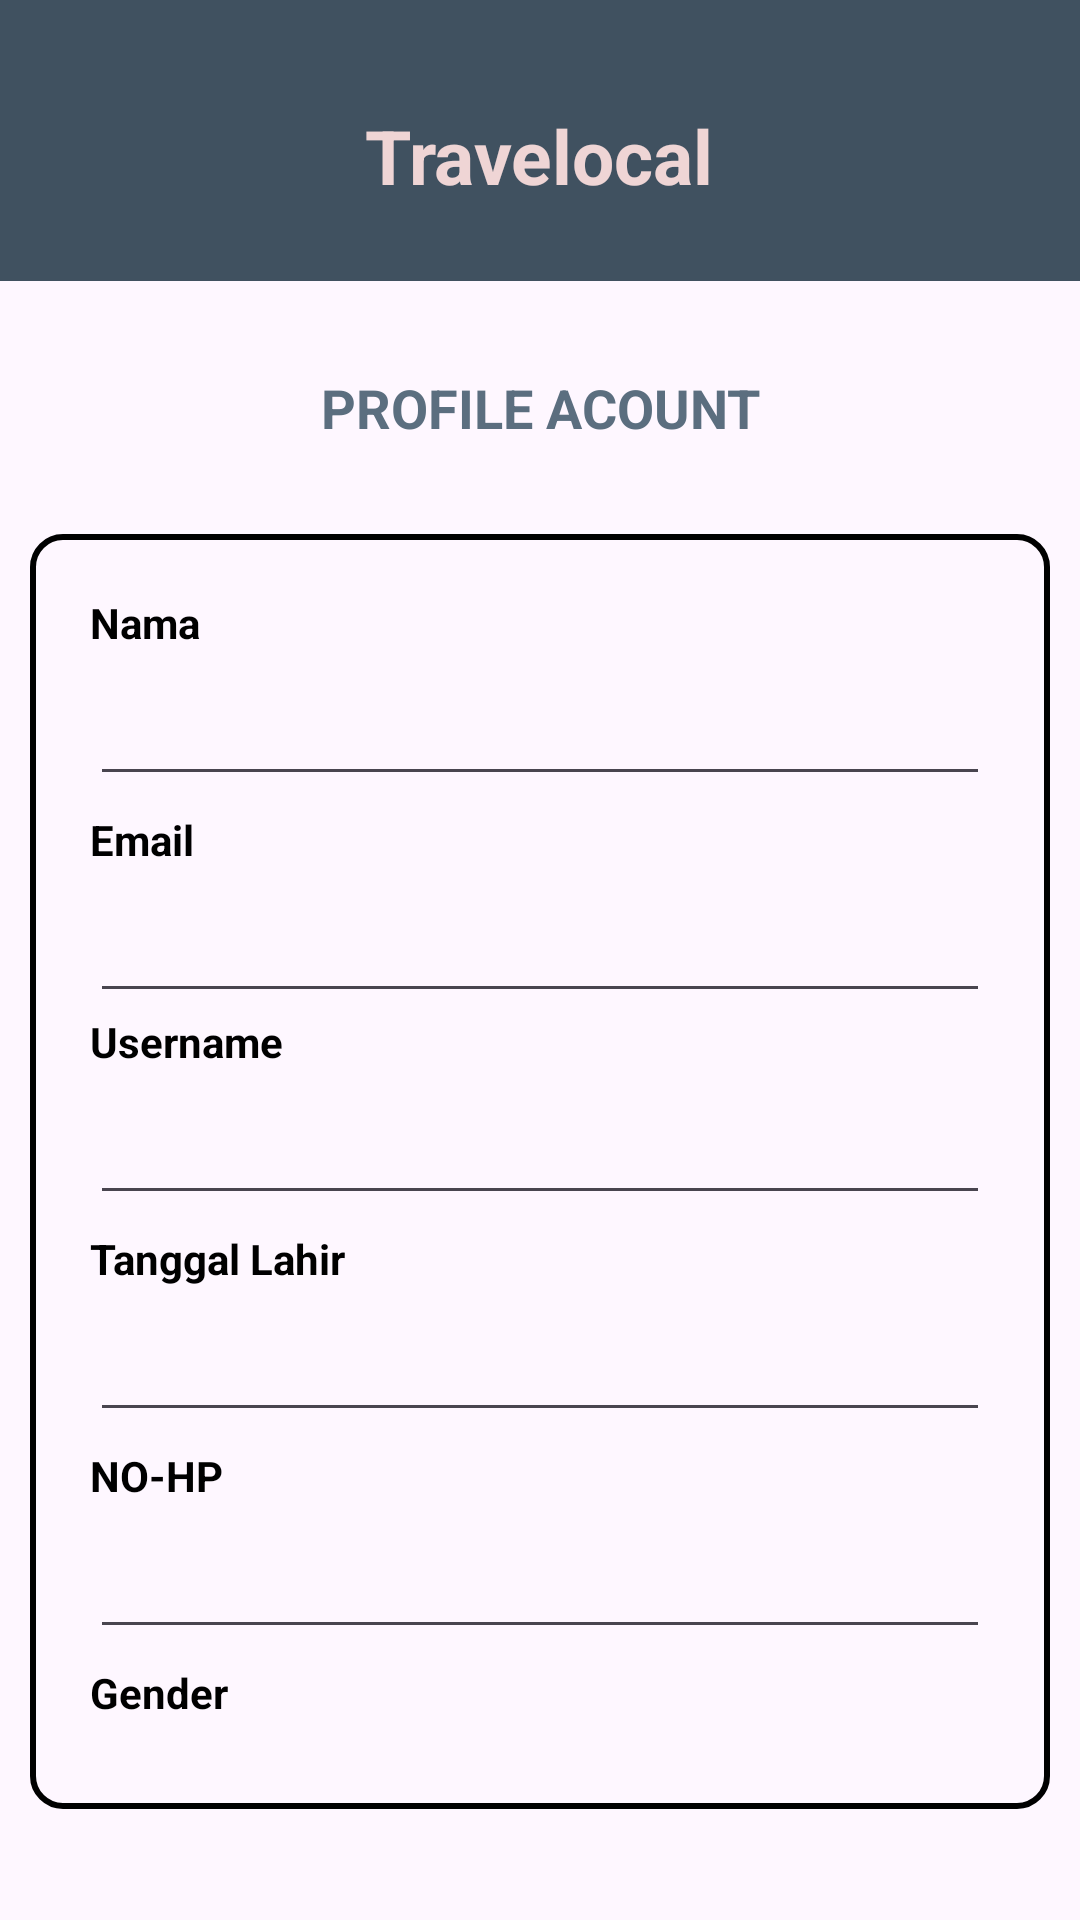

Reconstruct the res/layout file that produces this screen, plus the resources it refers to.
<!-- AndroidManifest.xml: application theme Theme.Projek_kelompok -->
<!-- res/layout/activity_profile_account.xml -->
<?xml version="1.0" encoding="utf-8"?>
<LinearLayout xmlns:android="http://schemas.android.com/apk/res/android"
    xmlns:app="http://schemas.android.com/apk/res-auto"
    xmlns:tools="http://schemas.android.com/tools"
    android:id="@+id/main"
    android:layout_width="match_parent"
    android:layout_height="match_parent"
    android:orientation="vertical"
    tools:context=".profile_account">

    <LinearLayout
        android:layout_width="match_parent"
        android:layout_height="wrap_content"
        android:orientation="vertical"
        android:background="#405160"
        android:padding="25dp"
        android:gravity="center">

        <TextView
            android:id="@+id/title"
            android:layout_width="wrap_content"
            android:layout_height="wrap_content"
            android:text="Travelocal"
            android:textColor="#EFD5D5"
            android:textSize="25dp"
            android:textStyle="bold"
            android:layout_gravity="center"
            android:layout_marginTop="10dp"/>

    </LinearLayout>

    
    <TextView
        android:id="@+id/tv_subtitle"
        android:layout_width="match_parent"
        android:layout_height="wrap_content"
        android:text="PROFILE ACOUNT"
        android:textSize="18sp"
        android:textColor="#5B6E7F"
        android:gravity="center"
        android:textStyle="bold"
        android:layout_marginTop="30dp"
        android:layout_marginBottom="30dp" />

    <LinearLayout
        android:layout_width="wrap_content"
        android:layout_height="wrap_content"
        android:orientation="vertical"
        android:layout_gravity="center"
        android:background="@drawable/garis_luar"
        android:padding="20dp"
        android:layout_marginBottom="37dp">

        
        <TextView
            android:id="@+id/tv_name"
            android:layout_width="match_parent"
            android:layout_height="wrap_content"
            android:text="Nama"
            android:textColor="@color/black"
            android:textStyle="bold"
            android:layout_marginBottom="4dp" />

        <EditText
            android:id="@+id/Nama"
            android:layout_width="300dp"
            android:layout_height="wrap_content"
            android:hint=""
            android:padding="10dp"
            android:layout_marginBottom="5dp"
            android:inputType="text"/>

        
        <TextView
            android:id="@+id/tv_email"
            android:layout_width="match_parent"
            android:layout_height="wrap_content"
            android:text="Email"
            android:textColor="@color/black"
            android:textStyle="bold"
            android:layout_marginBottom="4dp" />

        <EditText
            android:id="@+id/email"
            android:layout_width="300dp"
            android:layout_height="wrap_content"
            android:hint=""
            android:inputType="textEmailAddress"
            android:padding="10dp"/>

        
        <TextView
            android:id="@+id/tv_username"
            android:layout_width="match_parent"
            android:layout_height="wrap_content"
            android:text="Username"
            android:textColor="@color/black"
            android:textStyle="bold"
            android:layout_marginBottom="4dp" />

        <EditText
            android:id="@+id/username"
            android:layout_width="300dp"
            android:layout_height="wrap_content"
            android:hint=""
            android:padding="10dp"
            android:layout_marginBottom="5dp"
            android:inputType="text"/>

        
        <TextView
            android:id="@+id/tv_birthdate"
            android:layout_width="match_parent"
            android:layout_height="wrap_content"
            android:text="Tanggal Lahir"
            android:textColor="@color/black"
            android:textStyle="bold"
            android:layout_marginBottom="4dp" />

        <EditText
            android:id="@+id/tanggal"
            android:layout_width="300dp"
            android:layout_height="wrap_content"
            android:hint=""
            android:padding="10dp"
            android:layout_marginBottom="5dp"
            android:inputType="date"/>

        <TextView
            android:id="@+id/hp"
            android:layout_width="match_parent"
            android:layout_height="wrap_content"
            android:text="NO-HP"
            android:textColor="@color/black"
            android:textStyle="bold"
            android:layout_marginBottom="4dp" />

        <EditText
            android:id="@+id/NoHp"
            android:layout_width="300dp"
            android:layout_height="wrap_content"
            android:hint=""
            android:padding="10dp"
            android:layout_marginBottom="5dp"
            android:inputType="phone"/>

        
        <TextView
            android:id="@+id/tv_gender"
            android:layout_width="match_parent"
            android:layout_height="wrap_content"
            android:text="Gender"
            android:textColor="@color/black"
            android:textStyle="bold"
            android:layout_marginBottom="4dp" />

        <EditText
            android:id="@+id/gender"
            android:layout_width="300dp"
            android:layout_height="wrap_content"
            android:hint=""
            android:padding="10dp"
            android:layout_marginBottom="5dp"
            android:inputType="text" />

    </LinearLayout>

    
    <LinearLayout
        android:layout_width="match_parent"
        android:layout_height="wrap_content"
        android:orientation="horizontal"
        android:background="#405160"
        android:layout_marginTop="135dp">

        
        <Button
            android:id="@+id/home_button"
            android:layout_width="0dp"
            android:layout_height="match_parent"
            android:layout_weight="1"
            android:text="BERANDA"
            android:textColor="#FFFFFF"
            android:backgroundTint="#405160"
            android:onClick="beranda"
            android:drawableTop="@drawable/home"/>

        
        <Button
            android:id="@+id/order_button"
            android:layout_width="0dp"
            android:onClick="pemesanan"
            android:layout_height="match_parent"
            android:layout_weight="1"
            android:text="PEMESANAN"
            android:textColor="#FFFFFF"
            android:backgroundTint="#405160"
            android:drawableTop="@drawable/buku"/>

        
        <Button
            android:id="@+id/account_button"
            android:layout_width="0dp"
            android:onClick="akun"
            android:layout_height="match_parent"
            android:layout_weight="1"
            android:text="AKUN"
            android:textColor="#FFFFFF"
            android:backgroundTint="#405160"
            android:drawableTop="@drawable/profile"/>
    </LinearLayout>
</LinearLayout>
<!-- resources referenced by this layout -->
<resources>
  <!-- drawable buku: png bitmap (drawable, 340 bytes) -->
  <!-- drawable garis_luar (drawable) -->
  <?xml version="1.0" encoding="utf-8"?>
  <shape xmlns:android="http://schemas.android.com/apk/res/android">
      <solid android:color="@android:color/transparent"/>
      <stroke
          android:color="#000000"
          android:width="2dp"/>
      <corners android:radius="10dp"/>
  </shape>
  <!-- drawable home: png bitmap (drawable, 452 bytes) -->
  <!-- drawable profile: png bitmap (drawable, 531 bytes) -->
  <style name="Theme.Projek_kelompok" parent="Base.Theme.Projek_kelompok" />
  <style name="Base.Theme.Projek_kelompok" parent="Theme.Material3.DayNight.NoActionBar">
          
          
      </style>
  <!-- not gathered from this repository: default colours our renderer supplied (Android Studio template values) -->
  <color name="black">#FF000000</color>
</resources>
